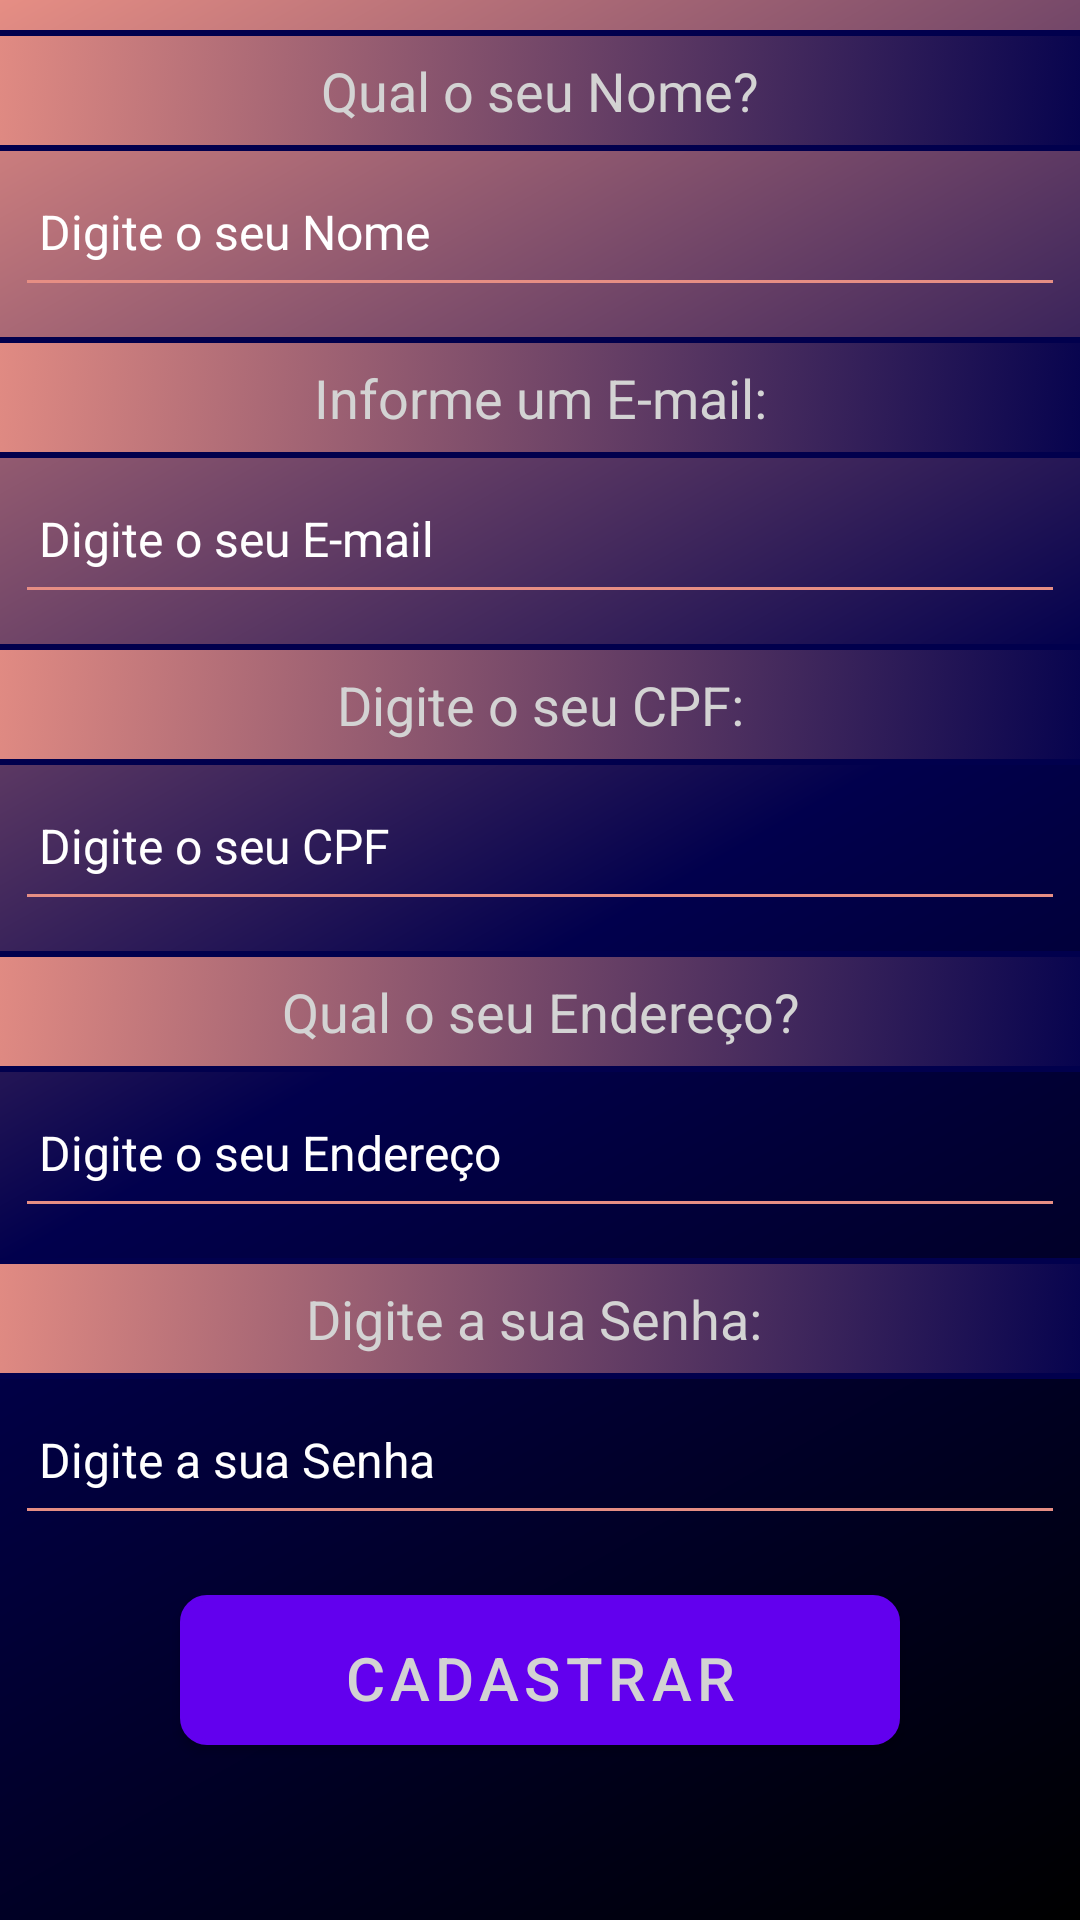

Here is an Android app screen rendered from its layout file. Give the layout XML and the strings, colors and styles it references.
<!-- AndroidManifest.xml: application theme Theme.DominusApp -->
<!-- res/layout/fragment_cadastrar.xml -->
<?xml version="1.0" encoding="utf-8"?>
<LinearLayout xmlns:android="http://schemas.android.com/apk/res/android"
    xmlns:tools="http://schemas.android.com/tools"
    android:layout_width="match_parent"
    android:layout_height="match_parent"
    android:orientation="vertical"
    tools:context="DominusApp.view.CadastrarFragment"
    android:background="@drawable/background2">

    <TextView
        android:layout_width="380dp"
        android:layout_height="wrap_content"
        android:layout_gravity="center"
        android:gravity="center"
        style="@style/textViewCadastro"
        android:id="@+id/tvCadastrarNome"
        android:text="Qual o seu Nome?"/>
    <EditText
        android:layout_width="350dp"
        android:layout_height="50dp"
        android:layout_gravity="center"
        android:hint="Digite o seu Nome"
        style="@style/editTextCadastro"
        android:id="@+id/etCadastrarNome"/>

    <TextView
        android:layout_width="380dp"
        android:layout_height="wrap_content"
        android:layout_gravity="center"
        android:gravity="center"
        style="@style/textViewCadastro"
        android:id="@+id/tvCadastrarLogin"
        android:text="Informe um E-mail:"/>
    <EditText
        android:layout_width="350dp"
        android:layout_height="50dp"
        android:layout_gravity="center"
        style="@style/editTextCadastro"
        android:hint="Digite o seu E-mail"
        android:id="@+id/etCadastrarLogin"/>

    <TextView
        android:layout_width="380dp"
        android:layout_height="wrap_content"
        android:layout_gravity="center"
        android:gravity="center"
        style="@style/textViewCadastro"
        android:id="@+id/tvCadastrarCPF"
        android:text="Digite o seu CPF:"/>
    <EditText
        android:layout_width="350dp"
        android:layout_height="50dp"
        android:layout_gravity="center"
        style="@style/editTextCadastro"
        android:hint="Digite o seu CPF"
        android:id="@+id/etCadastrarCPF"
        android:digits="0123456789.-"
        android:maxLength="14"/>

    <TextView
        android:layout_width="380dp"
        android:layout_height="wrap_content"
        android:layout_gravity="center"
        android:gravity="center"
        style="@style/textViewCadastro"
        android:id="@+id/tvCadastrarEndereco"
        android:text="Qual o seu Endereço?"/>
    <EditText
        android:layout_width="350dp"
        android:layout_height="50dp"
        android:layout_gravity="center"
        style="@style/editTextCadastro"
        android:hint="Digite o seu Endereço"
        android:id="@+id/etCadastrarEndereco"/>

    <TextView
        android:layout_width="380dp"
        android:layout_height="wrap_content"
        android:layout_gravity="center"
        android:gravity="center"
        style="@style/textViewCadastro"
        android:id="@+id/tvCadastrarSenha"
        android:text="Digite a sua Senha: "/>
    <EditText
        android:layout_width="350dp"
        android:layout_height="50dp"
        android:layout_gravity="center"
        style="@style/editTextCadastro"
        android:hint="Digite a sua Senha"
        android:id="@+id/etCadastrarSenha"
        android:inputType="textPassword"/>

    <Button
        android:layout_marginTop="20dp"
        android:layout_width="240dp"
        android:layout_height="50dp"
        android:textSize="20dp"
        style="@style/botao2"
        android:text="Cadastrar"
        android:id="@+id/bCadastrarCadastrar"/>
    
</LinearLayout>
<!-- resources referenced by this layout -->
<resources>
  <!-- drawable background2 (drawable) -->
  <?xml version="1.0" encoding="utf-8"?>
  <layer-list xmlns:android="http://schemas.android.com/apk/res/android">
      <item>
          <shape android:shape="rectangle">
              <gradient
                  android:startColor="@color/botao1"
                  android:centerColor="@color/background"
                  android:endColor="@color/black"
                  android:angle="315"/>
          </shape>
      </item>
  </layer-list>
  <style name="botao2">
          <item name="android:textColor">@drawable/cordotextoquandoclicado</item>
          <item name="android:background">@drawable/botao_menu2</item>
          <item name="android:paddingStart">16dp</item>
          <item name="android:paddingEnd">16dp</item>
          <item name="android:paddingTop">8dp</item>
          <item name="android:paddingBottom">8dp</item>
          <item name="android:textSize">22dp</item>
          <item name="android:layout_gravity">center</item>
      </style>
  <style name="editTextCadastro">
          <item name="android:layout_marginTop">2dp</item>
          <item name="android:textSize">16dp</item>
          <item name="android:textColor">@color/white</item>
          <item name="android:textColorHint">@color/white</item>
          <item name="android:backgroundTint">@color/botao1</item>
          <item name="android:padding">8dp</item>
      </style>
  <style name="textViewCadastro">
          <item name="android:layout_marginTop">10dp</item>
          <item name="android:textColor">@drawable/cordotextoquandoclicado</item>
          <item name="android:background">@drawable/text_view1</item>
          <item name="android:paddingStart">16dp</item>
          <item name="android:paddingEnd">16dp</item>
          <item name="android:paddingTop">8dp</item>
          <item name="android:paddingBottom">8dp</item>
          <item name="android:textSize">18dp</item>
          <item name="android:layout_gravity">center</item>
      </style>
  <style name="Theme.DominusApp" parent="Theme.MaterialComponents.DayNight.DarkActionBar">
          
          <item name="colorPrimary">@color/purple_500</item>
          <item name="colorPrimaryVariant">@color/purple_700</item>
          <item name="colorOnPrimary">@color/white</item>
          
          <item name="colorSecondary">@color/teal_200</item>
          <item name="colorSecondaryVariant">@color/teal_700</item>
          <item name="colorOnSecondary">@color/black</item>
          
          <item name="android:statusBarColor">?attr/colorPrimaryVariant</item>
          
      </style>
  <color name="botao1">#E68E84</color>
  <color name="background">#01004D</color>
  <color name="black">#FF000000</color>
  <!-- drawable cordotextoquandoclicado (drawable) -->
  <?xml version="1.0" encoding="utf-8"?>
  <selector xmlns:android="http://schemas.android.com/apk/res/android">
      <item android:state_pressed="true" android:color="@color/cinzaMedio" /> 
      <item android:color="@color/cinzaClaro" /> 
  </selector>
  <color name="white">#FFFFFFFF</color>
  <!-- drawable text_view1 (drawable) -->
  <?xml version="1.0" encoding="utf-8"?>
  <selector xmlns:android="http://schemas.android.com/apk/res/android">
      <item android:state_pressed="false">
          <shape>
              <gradient
                  android:startColor="@color/botao1"
                  android:endColor="@color/background"
                  android:angle="315"/>
              <corners android:radius="8dp" />
              <stroke android:width="2dp" android:color="@color/background" />
          </shape>
      </item>
  </selector>
  <color name="purple_500">#FF6200EE</color>
  <color name="purple_700">#FF3700B3</color>
  <color name="teal_200">#FF03DAC5</color>
  <color name="teal_700">#FF018786</color>
  <color name="cinzaMedio">#A9A9A9</color>
  <color name="cinzaClaro">#D3D3D3</color>
</resources>
